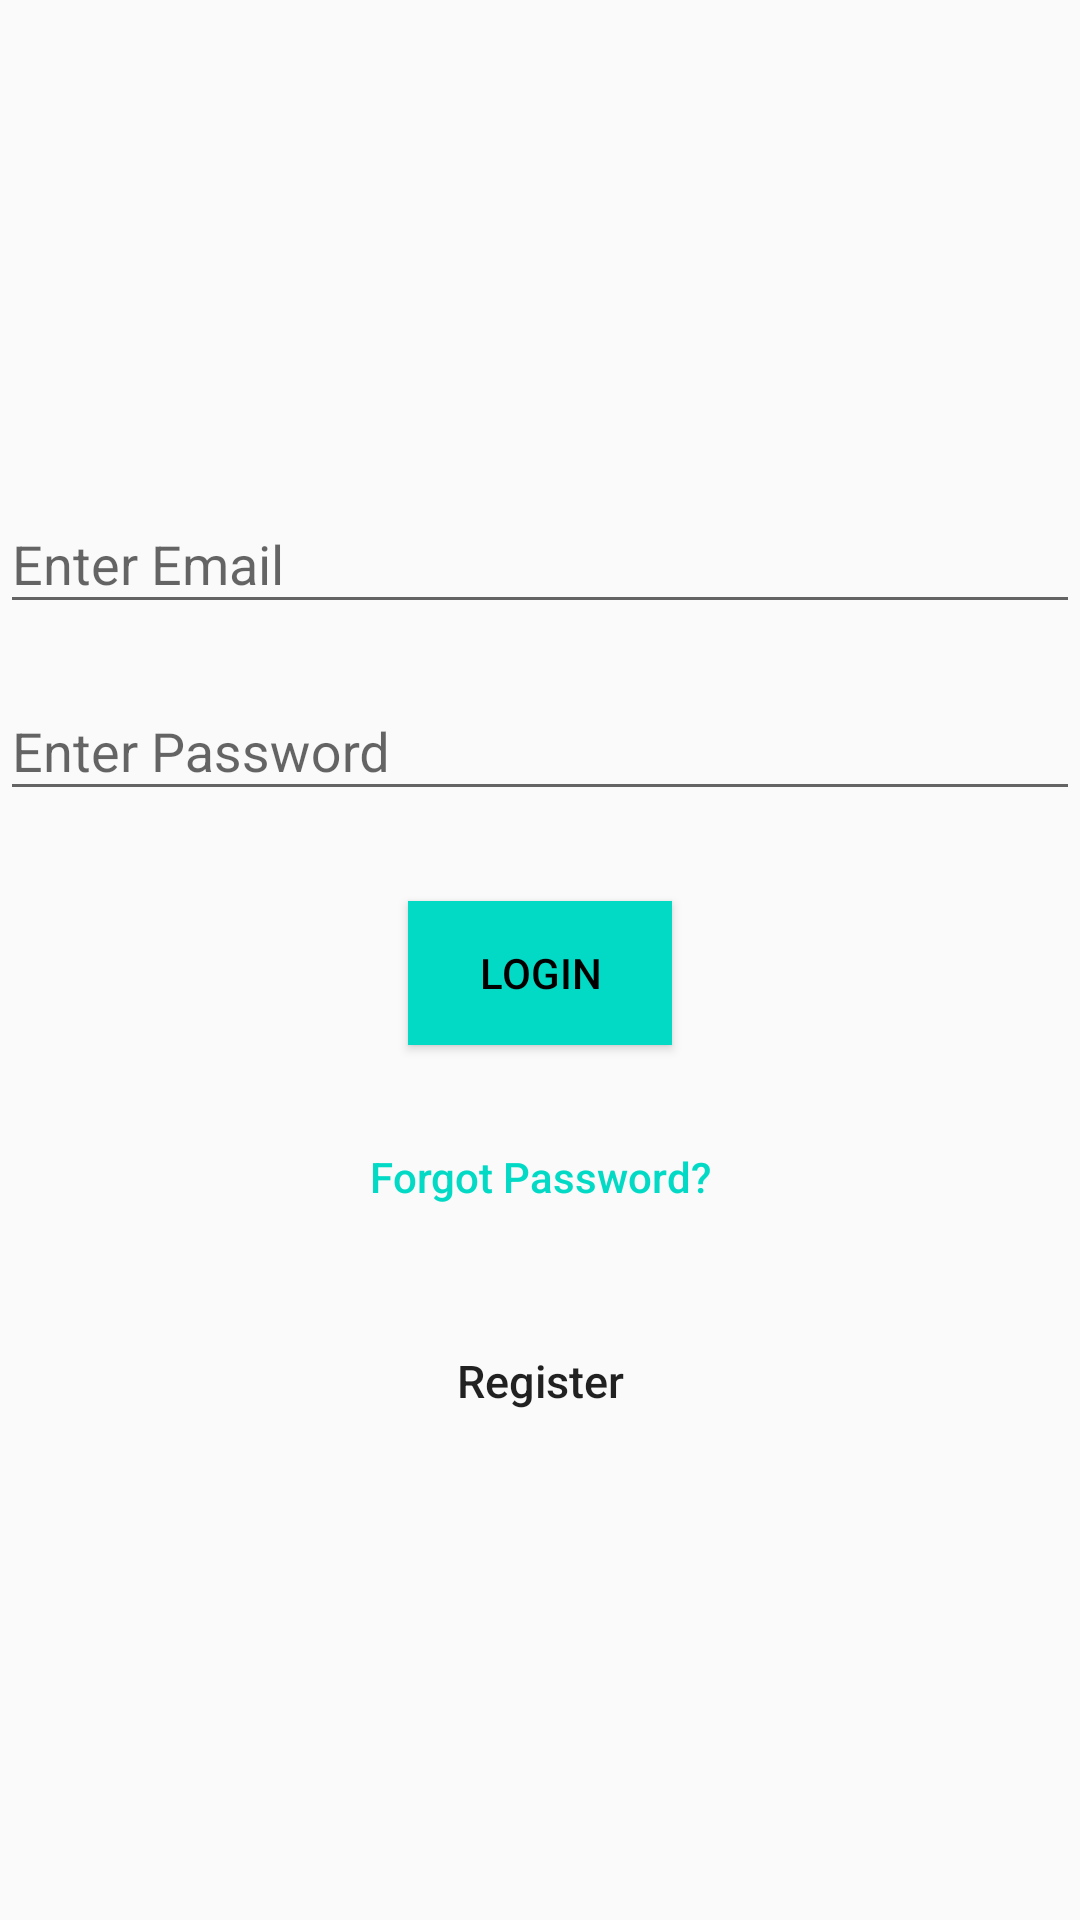

This screen was rendered from an Android layout file. Write that file and the resources it references.
<!-- AndroidManifest.xml: application theme AppTheme -->
<!-- res/layout/activity_login.xml -->
<?xml version="1.0" encoding="utf-8"?>
<android.support.design.widget.CoordinatorLayout xmlns:android="http://schemas.android.com/apk/res/android"
    xmlns:app="http://schemas.android.com/apk/res-auto"
    xmlns:tools="http://schemas.android.com/tools"
    android:layout_width="match_parent"
    android:layout_height="match_parent"
    android:fitsSystemWindows="true"
    tools:context="com.example.aditya.easyshare.LoginActivity">

    <LinearLayout
        android:layout_width="match_parent"
        android:layout_height="match_parent"
        android:gravity="center"
        android:orientation="vertical">


        <android.support.design.widget.TextInputLayout
            android:layout_width="match_parent"
            android:layout_height="wrap_content">

            <EditText
                android:id="@+id/email_login"
                android:layout_width="match_parent"
                android:layout_height="wrap_content"
                android:layout_marginBottom="10dp"
                android:hint="@string/email"
                android:inputType="textEmailAddress"
                android:textColorHint="@android:color/white" />
        </android.support.design.widget.TextInputLayout>

        <android.support.design.widget.TextInputLayout
            android:layout_width="match_parent"
            android:layout_height="wrap_content">

            <EditText
                android:id="@+id/password_login"
                android:layout_width="match_parent"
                android:layout_height="wrap_content"
                android:layout_marginBottom="10dp"
                android:hint="@string/password"
                android:inputType="textPassword"
                android:textColorHint="@android:color/white" />
        </android.support.design.widget.TextInputLayout>

        

        <Button
            android:id="@+id/btn_login"
            android:layout_width="wrap_content"
            android:layout_height="wrap_content"
            android:layout_marginTop="20dip"
            android:background="@color/colorAccent"
            android:text="@string/btn_login"
            android:textColor="@android:color/black" />

        <Button
            android:id="@+id/btn_reset_password"
            android:layout_width="fill_parent"
            android:layout_height="wrap_content"
            android:layout_marginTop="20dip"
            android:background="@null"
            android:text="@string/btn_forgot_password"
            android:textAllCaps="false"
            android:textColor="@color/colorAccent" />

        

        <Button
            android:id="@+id/btn_signup"
            android:layout_width="fill_parent"
            android:layout_height="wrap_content"
            android:layout_marginTop="20dip"
            android:background="@null"
            android:text="@string/register"
            android:textAllCaps="false"
            android:textSize="15dp" />
    </LinearLayout>

    <ProgressBar
        android:id="@+id/progressBar_login"
        android:layout_width="30dp"
        android:layout_height="30dp"
        android:layout_gravity="center|bottom"
        android:layout_marginBottom="20dp"
        android:visibility="gone" />
</android.support.design.widget.CoordinatorLayout>
<!-- resources referenced by this layout -->
<resources>
  <string name="btn_forgot_password">Forgot Password?</string>
  <string name="btn_login">Login</string>
  <string name="email">Enter Email</string>
  <string name="password">Enter Password</string>
  <string name="register">Register</string>
  <style name="AppTheme" parent="Theme.AppCompat.Light.DarkActionBar">
          
          <item name="colorPrimary">@color/colorPrimary</item>
          <item name="colorPrimaryDark">@color/colorPrimaryDark</item>
          <item name="colorAccent">@color/colorAccent</item>
      </style>
  <!-- not gathered from this repository: default colours our renderer supplied (Android Studio template values) -->
  <color name="colorPrimary">#FF6200EE</color>
  <color name="colorPrimaryDark">#FF3700B3</color>
  <color name="colorAccent">#FF03DAC5</color>
</resources>
